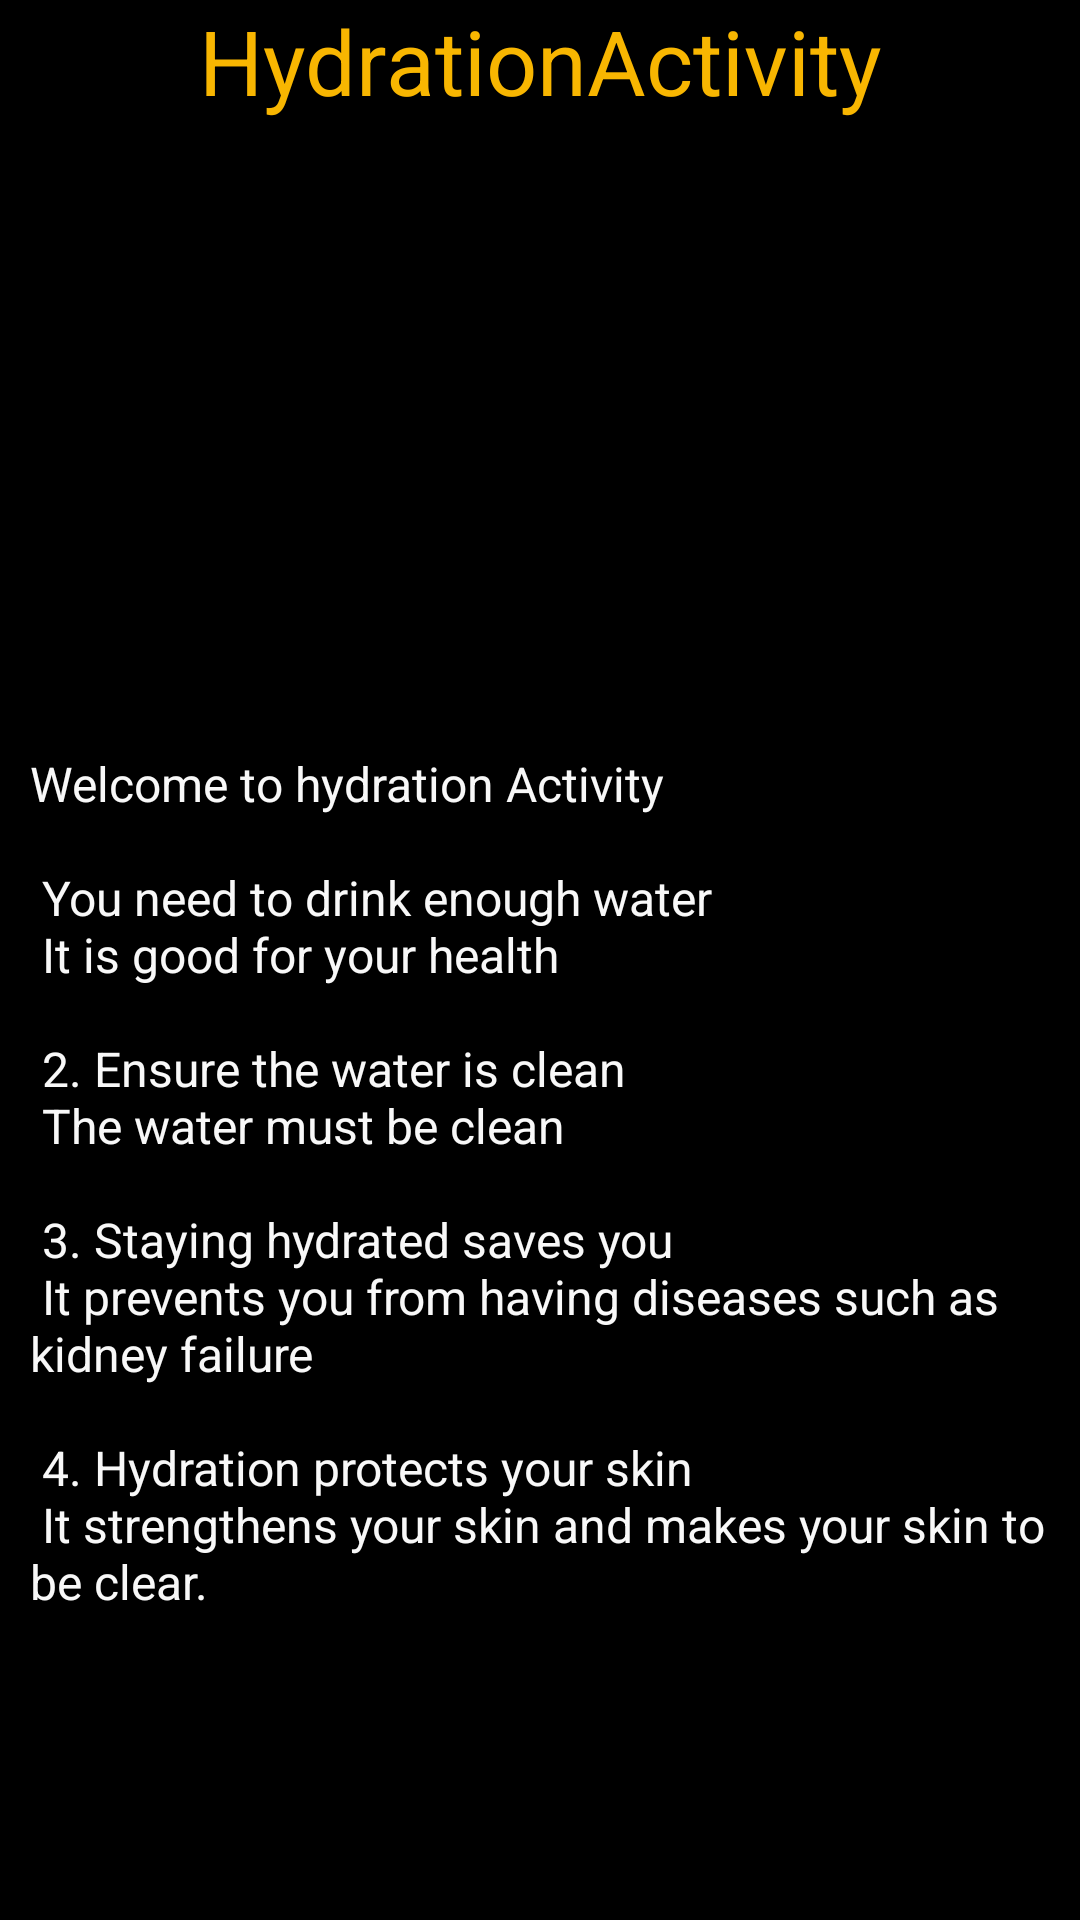

This screen was rendered from an Android layout file. Write that file and the resources it references.
<!-- AndroidManifest.xml: application theme Theme.BaillieMaweu -->
<!-- res/layout/activity_hydration.xml -->
<?xml version="1.0" encoding="utf-8"?>
<ScrollView
    xmlns:android="http://schemas.android.com/apk/res/android"
    xmlns:app="http://schemas.android.com/apk/res-auto"
    xmlns:tools="http://schemas.android.com/tools"
    android:id="@+id/main"
    android:layout_width="match_parent"
    android:layout_height="match_parent"
    android:background="#000000"
    tools:context=".HydrationActivity">

    <LinearLayout
        android:layout_width="match_parent"
        android:layout_height="match_parent"
        android:orientation="vertical">


        <TextView
            android:layout_width="match_parent"
            android:layout_height="wrap_content"
            android:text="HydrationActivity"
            android:textSize="30sp"
            android:textColor="#F8B601"
            android:textAlignment="center"/>

        <ImageView
            android:layout_width="match_parent"
            android:layout_height="200dp"
            android:src="@drawable/image3"/>

        <TextView
            android:layout_width="match_parent"
            android:layout_height="wrap_content"
            android:text="@string/hydration"
            android:textColor="#F8F8F8"
            android:padding="10dp"
            android:textSize="16sp"/>

    </LinearLayout>
</ScrollView>
<!-- resources referenced by this layout -->
<resources>
  <string name="hydration">
          Welcome to hydration Activity \n\n
          You need to drink enough water \n
          It is good for your health \n\n
          2. Ensure the water is clean \n
          The water must be clean \n\n
          3. Staying hydrated saves you \n
          It prevents you from having diseases such as kidney failure \n\n
          4. Hydration protects your skin \n
          It strengthens your skin and makes your skin to be clear.\n\n
      </string>
  <style name="Theme.BaillieMaweu" parent="Base.Theme.BaillieMaweu" />
  <style name="Base.Theme.BaillieMaweu" parent="Theme.Material3.DayNight.NoActionBar">
          
          
      </style>
</resources>
